Run: headless pygame with SDL's dummy video driver; simulated clock (each Clock.tick advances the game by its frame time, no real sleeping); random seed 0; keys injected as events and as key.get_pressed() state; no mouse input.
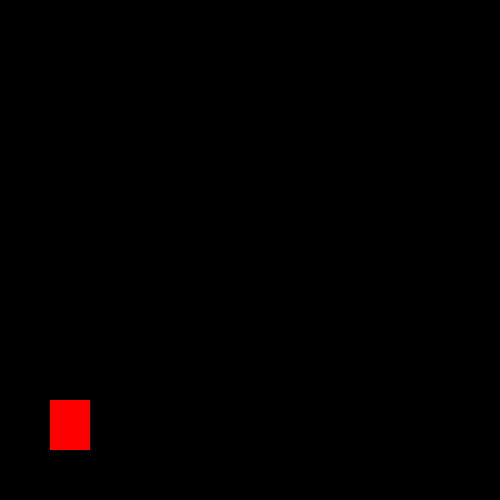
Frame 1 of 4 · flips 1–60 · no input
Frame 2 of 4 · flips 61–180 · tapped SPACE, RETURN · held RIGHT (→), D · screen unchanged from frame 1, image omitted
Frame 3 of 4 · flips 181–300 · held DOWN (↓), S · screen unchanged from frame 2, image omitted
Frame 4 of 4 · flips 301–420 · held LEFT (←), A, UP (↑), W · screen unchanged from frame 3, image omitted

The pygame program that drew these frames:

import pygame

window=pygame.display.set_mode((500,500))

pygame.display.set_caption("geometry Dash babeee!!")

x,y=50,400
width,height=40,50
vel=5

run=True
while run:
    pygame.time.delay(100)
    for event in pygame.event.get():
        if event.type==pygame.QUIT:
            run=False

    keys=pygame.key.get_pressed()
    
    if keys[pygame.K_SPACE]:
        y-=vel


    window.fill((0,0,0))
    pygame.draw.rect(window,(255,0,0),(x,y,width,height))
    pygame.display.update()


pygame.quit()
